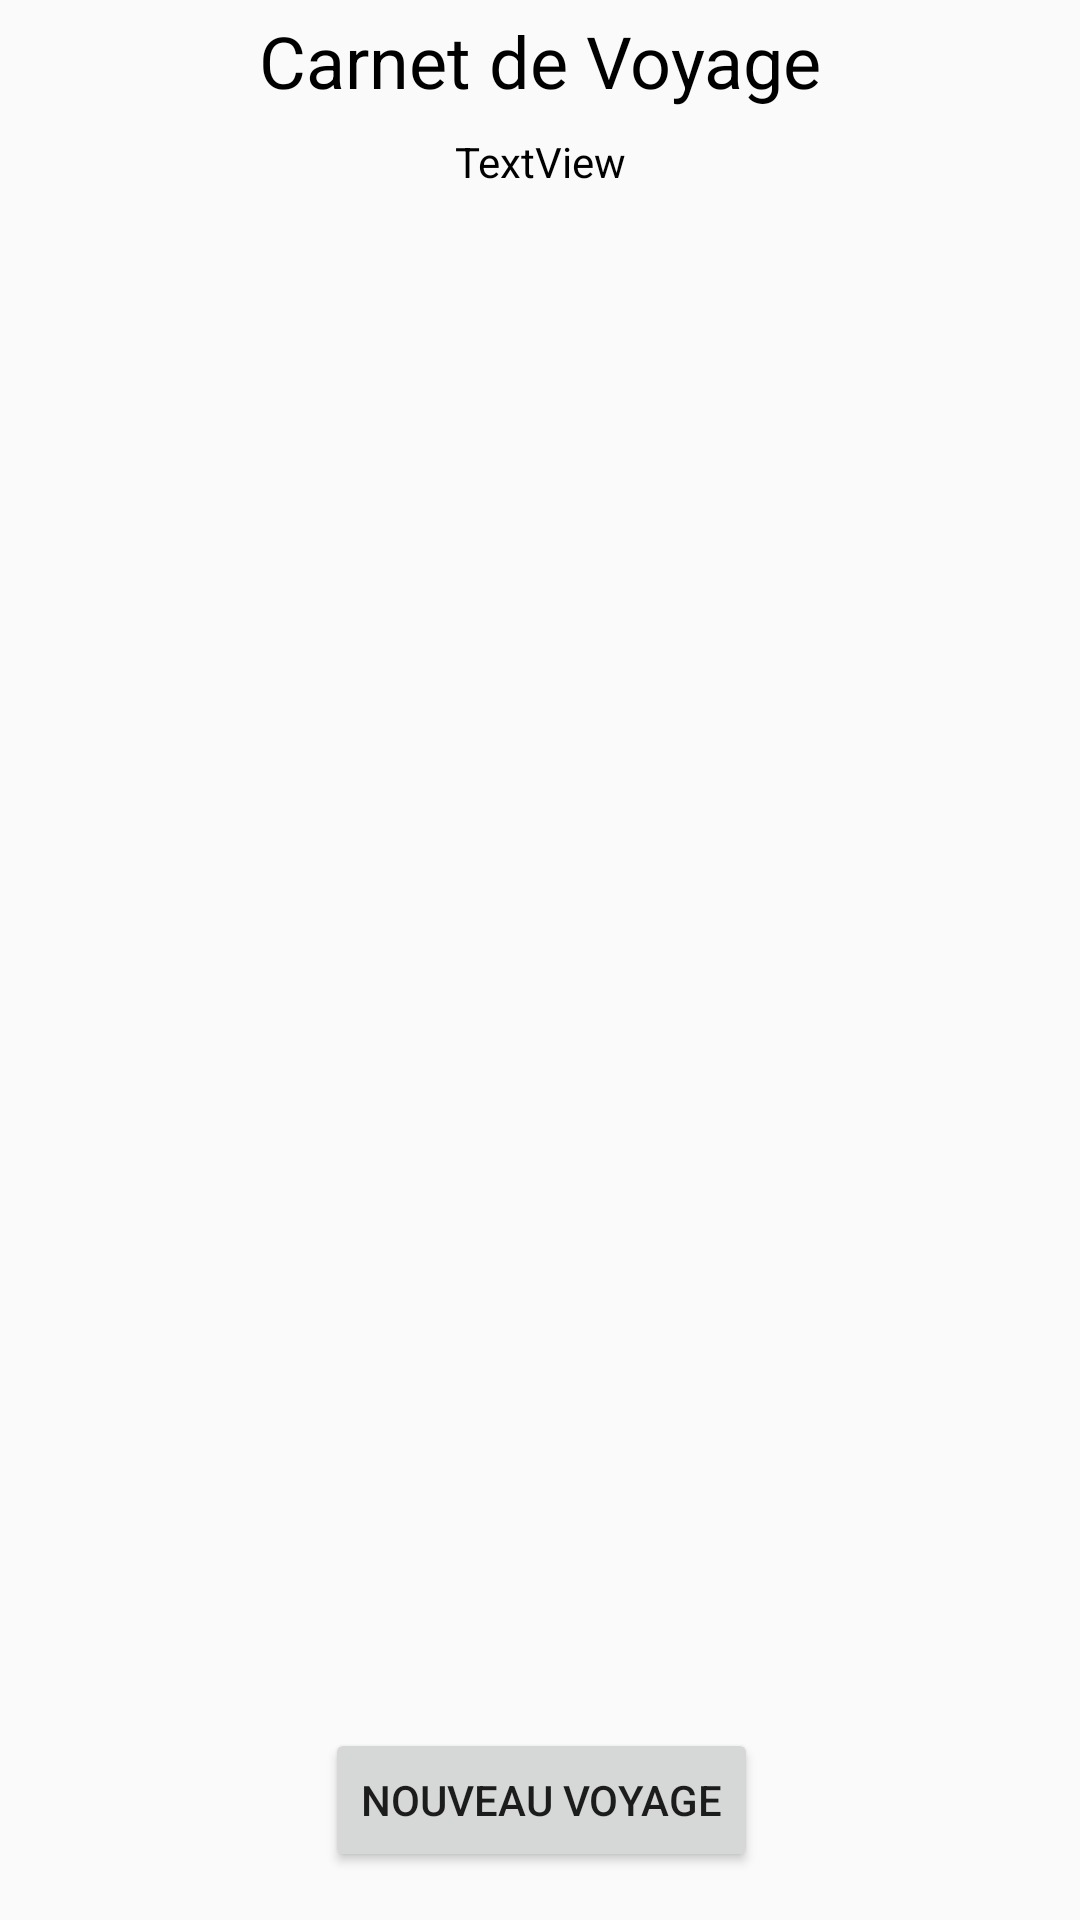

Here is an Android app screen rendered from its layout file. Give the layout XML and the strings, colors and styles it references.
<!-- AndroidManifest.xml: application theme Theme.AppCompat.Light.NoActionBar -->
<!-- res/layout/activity_main.xml -->
<?xml version="1.0" encoding="utf-8"?>
<android.support.constraint.ConstraintLayout xmlns:android="http://schemas.android.com/apk/res/android"
    xmlns:app="http://schemas.android.com/apk/res-auto"
    xmlns:tools="http://schemas.android.com/tools"
    android:layout_width="match_parent"
    android:layout_height="match_parent"
    tools:context=".MainActivity">

    <TextView
        android:id="@+id/textView"
        android:layout_width="wrap_content"
        android:layout_height="wrap_content"
        android:layout_marginEnd="8dp"
        android:layout_marginLeft="8dp"
        android:layout_marginRight="8dp"
        android:layout_marginStart="8dp"
        android:layout_marginTop="4dp"
        android:text="Carnet de Voyage"
        android:textColor="@android:color/black"
        android:textSize="24sp"
        app:layout_constraintEnd_toEndOf="parent"
        app:layout_constraintHorizontal_bias="0.502"
        app:layout_constraintStart_toStartOf="parent"
        app:layout_constraintTop_toTopOf="parent" />

    <Button
        android:id="@+id/parcours"
        android:layout_width="wrap_content"
        android:layout_height="wrap_content"
        android:layout_marginBottom="16dp"
        android:layout_marginEnd="8dp"
        android:layout_marginLeft="8dp"
        android:layout_marginRight="8dp"
        android:layout_marginStart="8dp"
        android:text="Nouveau Voyage"
        app:layout_constraintBottom_toBottomOf="parent"
        app:layout_constraintEnd_toEndOf="parent"
        app:layout_constraintHorizontal_bias="0.502"
        app:layout_constraintStart_toStartOf="parent" />

    <TextView
        android:id="@+id/Date"
        android:layout_width="wrap_content"
        android:layout_height="19dp"
        android:layout_marginEnd="8dp"
        android:layout_marginLeft="8dp"
        android:layout_marginRight="8dp"
        android:layout_marginStart="8dp"
        android:layout_marginTop="8dp"
        android:text="TextView"
        android:textColor="@android:color/black"
        app:layout_constraintEnd_toEndOf="parent"
        app:layout_constraintStart_toStartOf="parent"
        app:layout_constraintTop_toBottomOf="@+id/textView" />

    <android.support.v7.widget.RecyclerView
        android:id="@+id/rv"
        android:layout_width="368dp"
        android:layout_height="424dp"
        android:layout_marginBottom="8dp"
        android:layout_marginEnd="8dp"
        android:layout_marginLeft="8dp"
        android:layout_marginRight="8dp"
        android:layout_marginStart="8dp"
        android:layout_marginTop="8dp"
        app:layout_constraintBottom_toTopOf="@+id/parcours"
        app:layout_constraintEnd_toEndOf="parent"
        app:layout_constraintStart_toStartOf="parent"
        app:layout_constraintTop_toBottomOf="@+id/Date" />

</android.support.constraint.ConstraintLayout>
<!-- resources referenced by this layout -->
<resources>

</resources>
